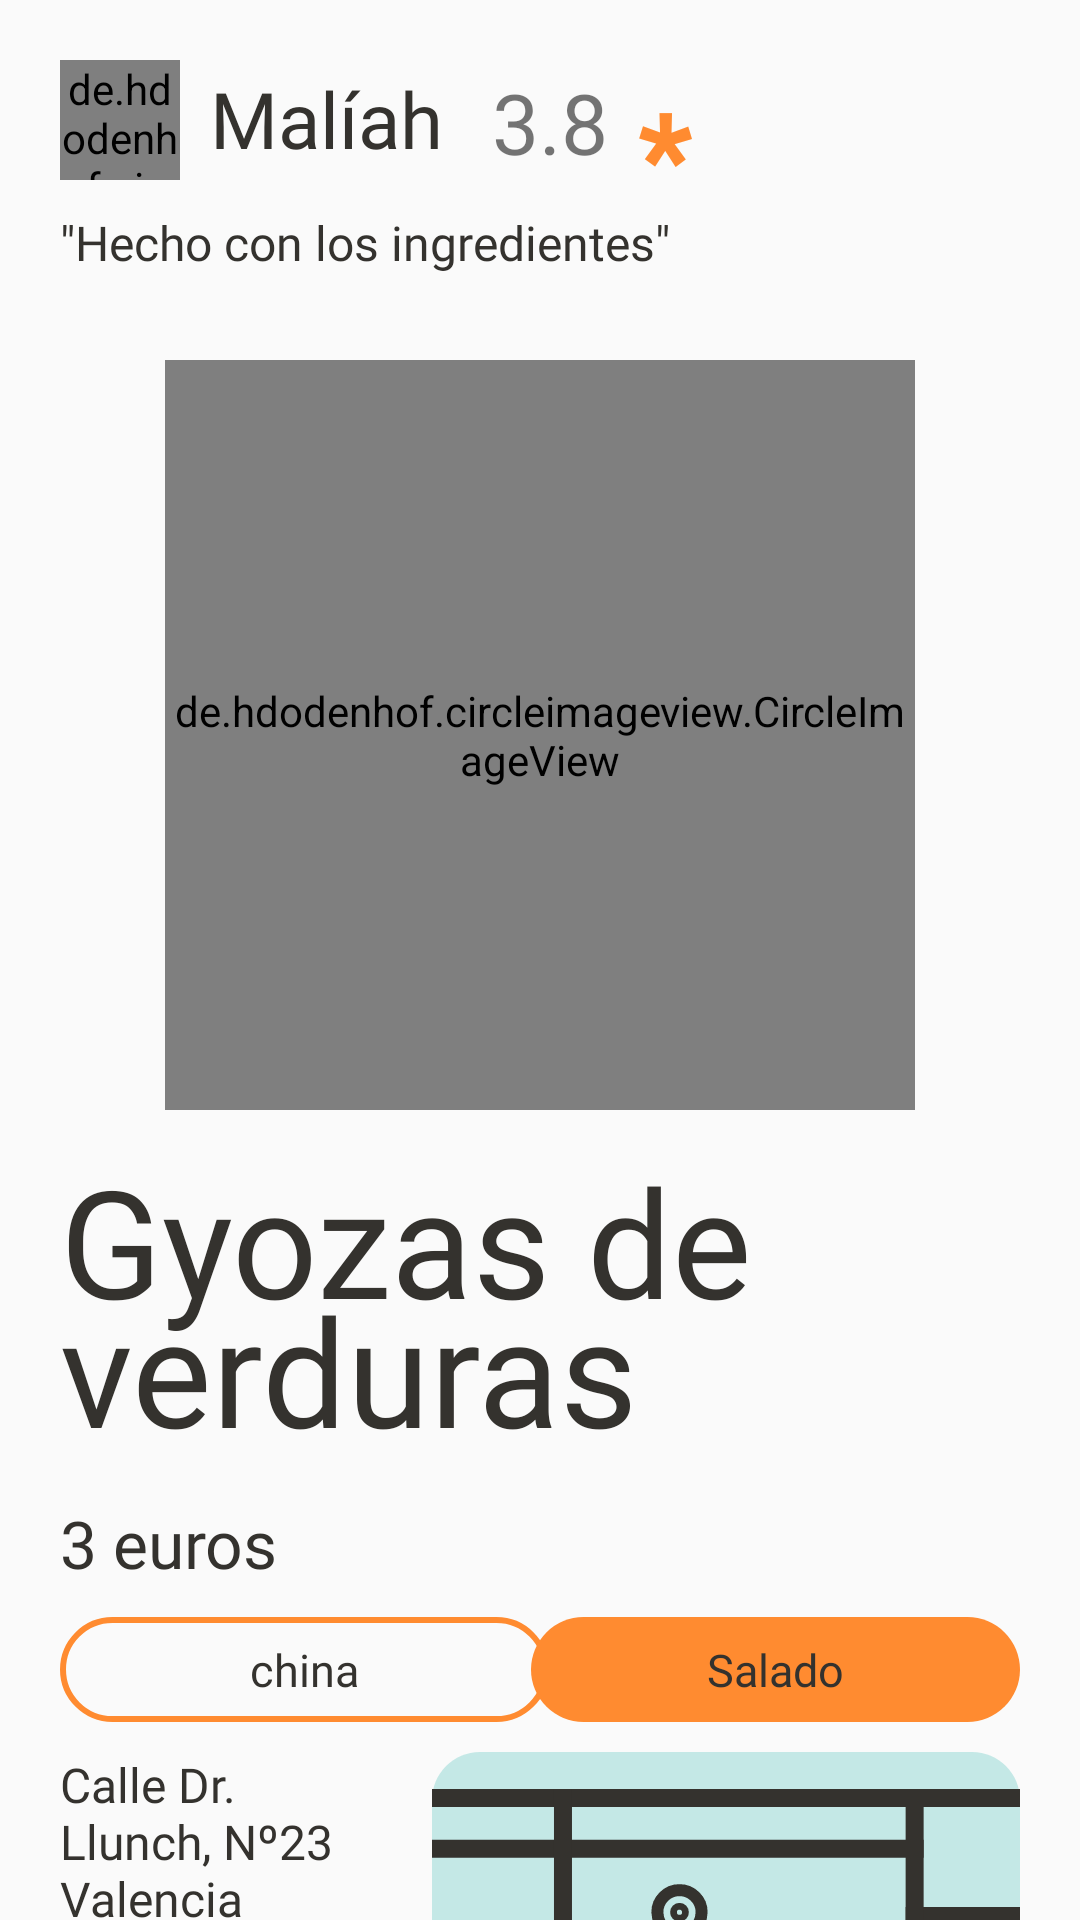

The Android layout XML behind this screen, and the referenced resources:
<!-- AndroidManifest.xml: application theme Theme.CucharON -->
<!-- res/layout/fragment_reserva3.xml -->
<?xml version="1.0" encoding="utf-8"?>
<FrameLayout xmlns:android="http://schemas.android.com/apk/res/android"
    xmlns:app="http://schemas.android.com/apk/res-auto"
    xmlns:tools="http://schemas.android.com/tools"
    android:layout_width="match_parent"
    android:layout_height="match_parent"
    tools:context="Presentation.Reserva_paso1">

    <androidx.constraintlayout.widget.ConstraintLayout
        android:layout_width="match_parent"
        android:layout_height="match_parent">


        <de.hdodenhof.circleimageview.CircleImageView
            android:id="@+id/fotoPerfilReserva3"
            android:layout_width="40dp"
            android:layout_height="40dp"
            app:layout_constraintTop_toTopOf="parent"
            app:layout_constraintStart_toStartOf="parent"
            android:layout_marginTop="20dp"
            android:layout_marginStart="20dp"
            android:src="@drawable/dish" />

        <TextView
            android:id="@+id/nombreUsuarioReserva3"
            android:layout_width="wrap_content"
            android:layout_height="wrap_content"
            android:layout_marginTop="22dp"
            android:layout_marginStart="10dp"
            app:layout_constraintTop_toTopOf="parent"
            app:layout_constraintStart_toEndOf="@id/fotoPerfilReserva3"
            android:textAppearance="@style/ManropeSemi"
            android:text="Malíah "
            android:textSize="26sp"
            />

        <TextView
            android:id="@+id/valoracionReserva3"
            android:layout_width="wrap_content"
            android:layout_height="wrap_content"
            android:fontFamily="@font/manrope"
            android:text="3.8"
            android:layout_marginTop="22dp"
            android:layout_marginStart="10dp"
            app:layout_constraintTop_toTopOf="parent"
            app:layout_constraintStart_toEndOf="@id/nombreUsuarioReserva3"
            android:textSize="28sp" />

        <TextView
            android:id="@+id/tvEstrella"
            android:layout_width="20dp"
            android:layout_height="wrap_content"
            android:layout_marginTop="25dp"
            android:layout_marginStart="10dp"
            android:textAppearance="@style/ManropeBold"
            android:textColor="@color/naranjaDis"
            android:text="*"
            android:textSize="40sp"
            app:layout_constraintTop_toTopOf="parent"
            app:layout_constraintStart_toEndOf="@id/valoracionReserva3"
            />
        <TextView
            android:id="@+id/textView23"
            android:layout_width="match_parent"
            android:layout_height="40dp"
            android:maxLines="2"
            android:text="&quot;Hecho con los ingredientes&quot;"

            android:textAppearance="@style/ManropeLight"
            android:textSize="16sp"
            app:layout_constraintTop_toBottomOf="@id/fotoPerfilReserva3"
            app:layout_constraintStart_toStartOf="parent"
            android:layout_marginTop="10dp"
            android:layout_marginStart="20dp"
            />
        <de.hdodenhof.circleimageview.CircleImageView
            android:id="@+id/imagenPlatoReserva3"
            android:layout_width="250dp"
            android:layout_height="250dp"
            android:layout_gravity="center"
            android:scaleType="centerCrop"
            android:src="@drawable/platochina"
            app:layout_constraintTop_toBottomOf="@id/textView23"
            app:layout_constraintStart_toStartOf="parent"
            app:layout_constraintEnd_toEndOf="parent"
            android:layout_marginTop="10dp"
            />
        <TextView
            android:id="@+id/nombrePlatoReserva3"
            android:layout_width="wrap_content"
            android:layout_height="wrap_content"
            android:layout_gravity="center"
            android:textAppearance="@style/ManropeMedium"
            android:lineSpacingExtra="-16sp"
            android:text="Gyozas de verduras"
            android:textSize="50dp"
            app:layout_constraintTop_toBottomOf="@id/imagenPlatoReserva3"
            app:layout_constraintStart_toStartOf="parent"
            android:layout_marginTop="10dp"
            android:layout_marginStart="20dp"/>
        <TextView
            android:id="@+id/precioPlatoReserva3"
            android:layout_width="wrap_content"
            android:layout_height="wrap_content"
            android:textAppearance="@style/ManropeRegular"
            android:text="3 euros"
            android:textSize="22sp"
            app:layout_constraintTop_toBottomOf="@id/nombrePlatoReserva3"
            app:layout_constraintStart_toStartOf="parent"
            android:layout_marginTop="10dp"
            android:layout_marginStart="20dp"/>
        <TextView
            android:id="@+id/paisText"
            android:layout_width="163dp"
            android:layout_height="35dp"
            android:layout_weight="1"
            android:gravity="center"
            android:background="@drawable/boton_naranja_linea"
            android:textAppearance="@style/ManropeRegular"
            android:text="china"
            app:layout_constraintTop_toBottomOf="@id/precioPlatoReserva3"
            app:layout_constraintStart_toStartOf="parent"
            android:layout_marginTop="10dp"
            android:layout_marginStart="20dp"/>
        <TextView
            android:id="@+id/saborText"
            android:layout_width="163dp"
            android:layout_height="35dp"
            android:gravity="center"
            android:background="@drawable/boton_naranja"
            android:textAppearance="@style/ManropeRegular"
            android:text="Salado"
            app:layout_constraintTop_toBottomOf="@id/precioPlatoReserva3"
            app:layout_constraintEnd_toEndOf="parent"
            android:layout_marginTop="10dp"
            android:layout_marginEnd="20dp"/>

        <TextView
            android:id="@+id/direccionText"
            android:layout_width="99dp"
            android:layout_height="80dp"

            android:layout_weight="1"
            android:textAppearance="@style/ManropeRegular"
            android:text="Calle Dr. Llunch, Nº23 Valencia"
            android:textSize="16sp"
            app:layout_constraintTop_toBottomOf="@id/paisText"
            app:layout_constraintStart_toStartOf="parent"
            android:layout_marginTop="10dp"
            android:layout_marginStart="20dp"/>

        <ImageView
            android:id="@+id/imagenMapa"
            android:layout_width="wrap_content"
            android:layout_height="wrap_content"
            android:src="@drawable/mapa_icon"
            app:layout_constraintTop_toBottomOf="@id/paisText"
            app:layout_constraintEnd_toEndOf="parent"
            android:layout_marginTop="10dp"
            android:layout_marginEnd="20dp"/>

        <Button
            android:id="@+id/btnReserva3"
            android:layout_width="match_parent"
            android:layout_height="50dp"
            android:background="@drawable/img_12"
            android:textAppearance="@style/ManropeRegular"
            app:layout_constraintTop_toBottomOf="@id/direccionText"
            app:layout_constraintEnd_toEndOf="parent"
            app:layout_constraintStart_toStartOf="parent"
            android:layout_marginTop="20dp"
            android:layout_marginStart="20dp"
            android:layout_marginEnd="20dp"
            android:text="Reservar producto"
            android:textColor="@color/white"
            android:textSize="22sp" />



    </androidx.constraintlayout.widget.ConstraintLayout>
</FrameLayout>
<!-- resources referenced by this layout -->
<resources>
  <color name="naranjaDis">#FFFF8B30</color>
  <color name="white">#FFFFFFFF</color>
  <!-- drawable boton_naranja (drawable) -->
  <?xml version="1.0" encoding="utf-8"?>
  <shape xmlns:android="http://schemas.android.com/apk/res/android">
  <solid
      android:color="@color/naranjaDis"
      />
  
  <corners
      android:radius = "34dp"
      />
  
  
  </shape>
  <!-- drawable boton_naranja_linea (drawable) -->
  <?xml version="1.0" encoding="utf-8"?>
  <shape xmlns:android="http://schemas.android.com/apk/res/android">
  
      <stroke
          android:color="@color/naranjaDis"
          android:width="2dp"
          />
      <corners
          android:radius = "34dp"
          />
  
  </shape>
  <!-- drawable dish: png bitmap (drawable, 1703 bytes) -->
  <!-- drawable img_12: png bitmap (drawable, 1602 bytes) -->
  <!-- drawable mapa_icon: vector/xml drawable (drawable, 2134 chars, omitted) -->
  <!-- drawable platochina: png bitmap (drawable, 32494 bytes) -->
  <style name="ManropeBold" parent="TextAppearance.AppCompat">
          <item name="android:textStyle">bold</item>
          <item name="android:textColor">@color/negroDis</item>
          <item name="android:fontFamily">@font/manrope</item>
          <item name="android:textSize">12sp</item>
      </style>
  <style name="ManropeLight" parent="TextAppearance.AppCompat">
          <item name="android:textStyle">normal</item>
          <item name="android:textColor">@color/negroDis</item>
          <item name="android:fontFamily">@font/manrope_light</item>
          <item name="android:textSize">15sp</item>
      </style>
  <style name="ManropeMedium" parent="TextAppearance.AppCompat">
          <item name="android:textColor">@color/negroDis</item>
          <item name="android:fontFamily">@font/manrope_medium</item>
          <item name="android:textSize">15sp</item>
      </style>
  <style name="ManropeRegular" parent="TextAppearance.AppCompat">
          <item name="android:textStyle">normal</item>
          <item name="android:textColor">@color/negroDis</item>
          <item name="android:fontFamily">@font/manrope</item>
          <item name="android:textSize">15sp</item>
      </style>
  <style name="ManropeSemi" parent="TextAppearance.AppCompat">
          <item name="android:textColor">@color/negroDis</item>
          <item name="android:fontFamily">@font/manrope_semibold</item>
          <item name="android:textSize">15sp</item>
      </style>
  <style name="Theme.CucharON" parent="Base.Theme.CucharON" />
  <color name="negroDis">#FF34322E</color>
  <style name="Base.Theme.CucharON" parent="Theme.AppCompat.Light.NoActionBar">
          
          
      </style>
</resources>
